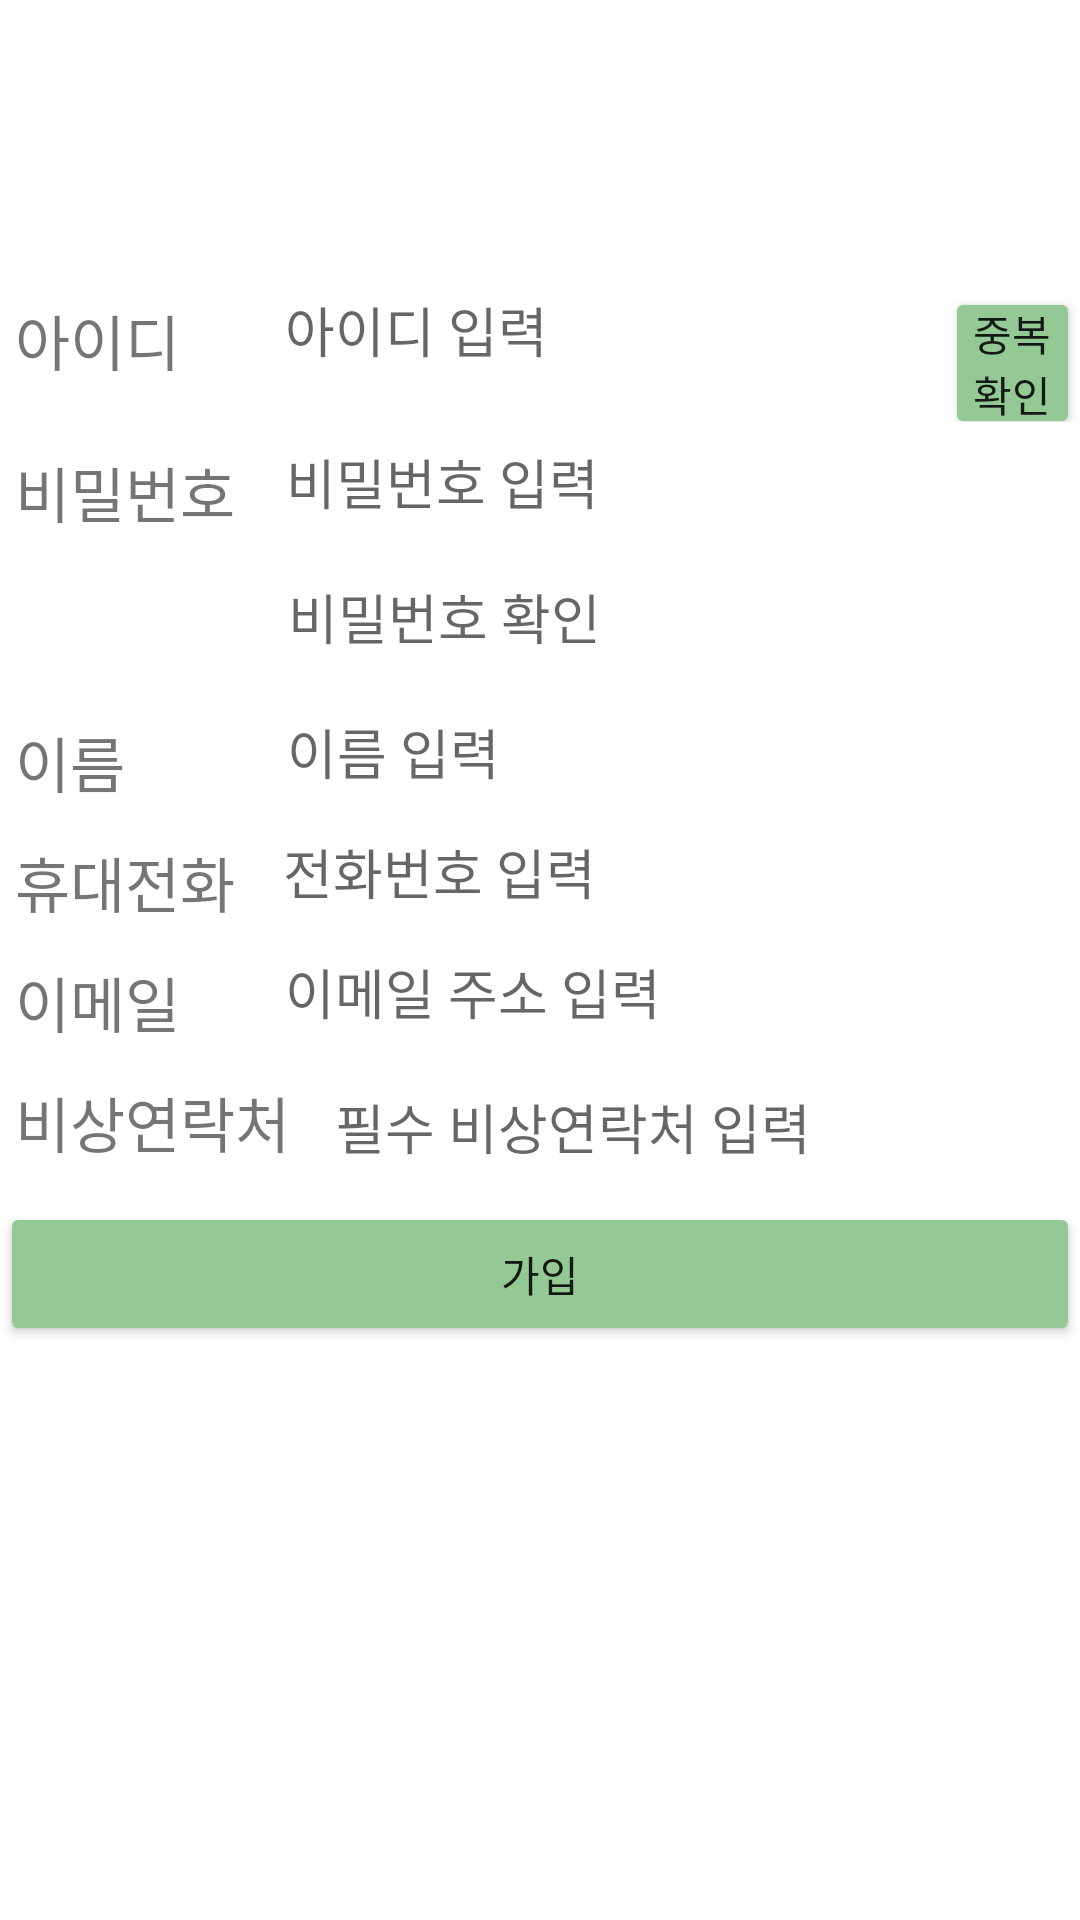

Write the Android layout XML for this screen, with the resource values it uses.
<!-- AndroidManifest.xml: application theme Theme.Project -->
<!-- res/layout/activity_register.xml -->
<?xml version="1.0" encoding="utf-8"?>
<LinearLayout
    xmlns:android="http://schemas.android.com/apk/res/android"
    android:layout_width="match_parent"
    android:layout_height="match_parent"
    android:orientation="vertical">
    <LinearLayout
        android:layout_width="match_parent"
        android:layout_height="wrap_content"
        android:orientation="horizontal">
    <ImageView
        android:layout_width="match_parent"
        android:layout_height="wrap_content"
        android:layout_marginTop="50dp"
        android:src="@drawable/bike"/>
    </LinearLayout>
    <LinearLayout
        android:layout_width="match_parent"
        android:layout_height="wrap_content"
        android:layout_marginTop="40dp"
        android:orientation="vertical">
        <LinearLayout
            android:layout_width="match_parent"
            android:layout_height="wrap_content"
            android:orientation="horizontal">
            <TextView
                android:id="@+id/iid"
                android:layout_width="wrap_content"
                android:layout_height="wrap_content"
                android:textSize="20dp"
                android:layout_margin="5dp"
                android:text="아이디"/>

            <EditText
                android:id="@+id/id1"
                android:background="@drawable/edittext_rounded_corner"
                android:layout_width="200dp"
                android:layout_height="40dp"
                android:layout_marginHorizontal="25dp"
                android:padding="5dp"
                android:hint="아이디 입력" />

            <Button
                android:id="@+id/idR"
                android:layout_width="wrap_content"
                android:layout_height="wrap_content"
                android:backgroundTint="#94c995"
                android:padding="5dp"
                android:text="중복확인"/>
        </LinearLayout>
        <LinearLayout
            android:layout_width="match_parent"
            android:layout_height="wrap_content"
            android:orientation="horizontal">
            <TextView
                android:id="@+id/pass"
                android:layout_width="wrap_content"
                android:layout_height="wrap_content"
                android:textSize="20dp"
                android:layout_margin="5dp"
                android:text="비밀번호"/>

            <EditText
                android:id="@+id/pass1"
                android:background="@drawable/edittext_rounded_corner"
                android:layout_width="200dp"
                android:layout_height="40dp"
                android:layout_marginHorizontal="6dp"
                android:padding="6dp"
                android:hint="비밀번호 입력" />
        </LinearLayout>
        <LinearLayout
            android:layout_width="match_parent"
            android:layout_height="wrap_content"
            android:layout_marginHorizontal="86dp" >
            <EditText
                android:id="@+id/pass2"
                android:background="@drawable/edittext_rounded_corner"
                android:layout_width="200dp"
                android:layout_height="40dp"
                android:layout_margin="5dp"
                android:padding="5dp"
                android:hint="비밀번호 확인"/>
        </LinearLayout>
        <LinearLayout
            android:layout_width="match_parent"
            android:layout_height="wrap_content"
            android:orientation="horizontal">
            <TextView
                android:id="@+id/name"
                android:layout_width="wrap_content"
                android:layout_height="wrap_content"
                android:textSize="20dp"
                android:layout_margin="5dp"
                android:text="이름"/>

            <EditText
                android:id="@+id/name1"
                android:background="@drawable/edittext_rounded_corner"
                android:layout_width="200dp"
                android:layout_height="40dp"
                android:layout_marginHorizontal="44dp"
                android:padding="5dp"
                android:hint="이름 입력" />
        </LinearLayout>
        <LinearLayout
            android:layout_width="match_parent"
            android:layout_height="wrap_content"
            android:orientation="horizontal">
            <TextView
                android:id="@+id/phone"
                android:layout_width="wrap_content"
                android:layout_height="wrap_content"
                android:textSize="20dp"
                android:layout_margin="5dp"
                android:text="휴대전화"/>

            <EditText
                android:id="@+id/phone1"
                android:background="@drawable/edittext_rounded_corner"
                android:layout_width="200dp"
                android:layout_height="40dp"
                android:layout_marginHorizontal="6dp"
                android:padding="5dp"
                android:hint="전화번호 입력" />
        </LinearLayout>
        <LinearLayout
            android:layout_width="match_parent"
            android:layout_height="wrap_content"
            android:orientation="horizontal">
            <TextView
                android:id="@+id/email"
                android:layout_width="wrap_content"
                android:layout_height="wrap_content"
                android:textSize="20dp"
                android:layout_margin="5dp"
                android:text="이메일"/>
            <EditText
                android:id="@+id/email1"
                android:background="@drawable/edittext_rounded_corner"
                android:layout_width="200dp"
                android:layout_height="40dp"
                android:layout_marginHorizontal="25dp"
                android:padding="5dp"
                android:hint="이메일 주소 입력" />
        </LinearLayout>
        <LinearLayout
            android:layout_width="match_parent"
            android:layout_height="wrap_content"
            android:orientation="horizontal">
            <TextView
                android:id="@+id/ECon"
                android:layout_width="wrap_content"
                android:layout_height="wrap_content"
                android:textSize="20dp"
                android:layout_margin="5dp"
                android:text="비상연락처"/>
            <EditText
                android:id="@+id/Econ1"
                android:background="@drawable/edittext_rounded_corner"
                android:layout_width="200dp"
                android:layout_height="40dp"
                android:layout_margin="5dp"
                android:padding="5dp"
                android:hint="필수 비상연락처 입력" />
        </LinearLayout>
        <Button
            android:id="@+id/btnR"
            android:layout_width="match_parent"
            android:layout_height="wrap_content"
            android:backgroundTint="#94c995"
            android:text="가입"/>
    </LinearLayout>

</LinearLayout>
<!-- resources referenced by this layout -->
<resources>
  <style name="Theme.Project" parent="Theme.MaterialComponents.DayNight.DarkActionBar">
          
          <item name="colorPrimary">#94c995</item>
          <item name="colorPrimaryVariant">@color/black</item>
          <item name="colorOnPrimary">@color/white</item>
          
          <item name="colorSecondary">@color/teal_200</item>
          <item name="colorSecondaryVariant">@color/teal_700</item>
          <item name="colorOnSecondary">@color/black</item>
          
          <item name="android:statusBarColor" tools:targetApi="l">?attr/colorPrimaryVariant</item>
          
      </style>
  <!-- not gathered from this repository: default colours our renderer supplied (Android Studio template values) -->
  <color name="teal_200">#FF03DAC5</color>
  <color name="teal_700">#FF018786</color>
  <color name="black">#FF000000</color>
  <color name="white">#FFFFFFFF</color>
</resources>
